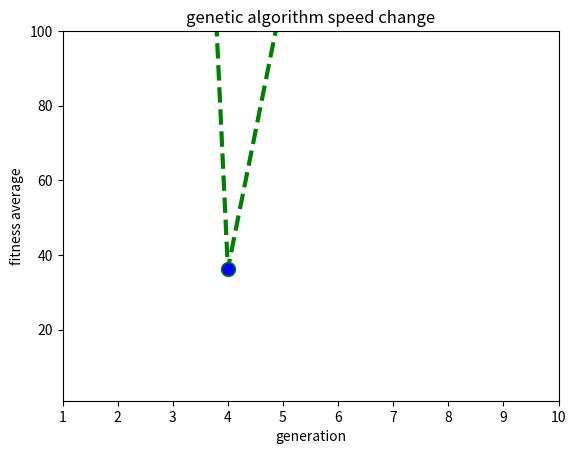

Write the Python code that produced this figure.
import random
import numpy
import matplotlib.pyplot as plt

# Chromosomes --> (+): [0,1,0,0,0,0,1,1,1,1]

def utility(chrm):
    sum = 0
    for i in range(10):
        if chrm[i]==1:
            sum = sum+i+1
    sum_error = abs(36-sum)/36*100

    product = 1
    for i in range(10):
        if chrm[i]==0:
            product = product*(i+1)
    product_error = abs(360-product)/360*100

    return (sum_error+product_error)/2

def crossOver(chrm1, chrm2):
    chrm3 = list()
    chrm4 = list()

    i = random.randint(1,9)

    for r in range(i):
        chrm3.append(chrm1[r])
        chrm4.append(chrm2[r])
    
    temp = i
    for r in range(10-i):
        chrm3.append(chrm2[temp])
        chrm4.append(chrm1[temp])
        temp+=1
    
    return (chrm3, chrm4)

def mutation(chrm):
    for i in range(4):
        index = random.randint(0,9)
        if chrm[index]==1:
            chrm[index] = 0
        else:
            chrm[index] = 1
    return chrm

def summation(chrm):
    sum = 0
    for i in range(10):
        if chrm[i]==1:
            sum = sum+i+1
    return sum

def production(chrm):
    product = 1
    for i in range(10):
        if chrm[i]==0:
            product = product*(i+1)   
    return product

def solution(population):
    for chrm in population:
        if summation(chrm)==36:
            if production(chrm)==360:
                return chrm
            return []
    return []

def env(population):
    fitness_avgs = list()
    cycle = 1
    while solution(population)==[]:

        #adadye fitness 4ta chrm ha ro peyda mikone
        fitness_array = list()
        for chrm in population:
            fitness_array.append(utility(chrm))

        #avg fitness e har nasl inja zakhre mikonm
        fitness_sum = 0
        for fitness in fitness_array:
            fitness_sum+=fitness
        fitness_avgs.append((cycle, fitness_sum/4))
        
        #bad tarin ro peyda mikone
        index = 0
        index_fitness = 0
        max_fitness = fitness_array[0]
        for i in fitness_array:
            if i>max_fitness:
                max_fitness = i
                index_fitness = index
            index+=1

        #population jadid bad az selection
        new_population_after_selection = list()
        for i in range(4):
            if i!=index_fitness:
                new_population_after_selection.append(population[i])
        random_chrm_index = random.randint(0,3)
        while random_chrm_index==index_fitness:
            random_chrm_index = random.randint(0,3)
        new_population_after_selection.append(population[random_chrm_index])

        #cross over va mutate rooye in 4ta
        if new_population_after_selection[2]!=new_population_after_selection[3]:
            gen1, gen2 = crossOver(new_population_after_selection[0], new_population_after_selection[1])
            population[0] = mutation(gen1)
            population[1] = mutation(gen2)
            gen1, gen2 = crossOver(new_population_after_selection[2], new_population_after_selection[3])
            population[2] = mutation(gen1)
            population[3] = mutation(gen2)
        else:
            gen1, gen2 = crossOver(new_population_after_selection[0], new_population_after_selection[2])
            population[0] = mutation(gen1)
            population[1] = mutation(gen2)
            gen1, gen2 = crossOver(new_population_after_selection[1], new_population_after_selection[3])
            population[2] = mutation(gen1)
            population[3] = mutation(gen2)

        cycle+=1

    return (solution(population), fitness_avgs)

def plot(fitness_list):
    x_values = list()
    y_values = list()
    for fitness in fitness_list:
        x, avg = fitness
        x_values.append(x)
        y_values.append(avg)
    
    plt.plot(x_values, y_values, color='green', linestyle='dashed', linewidth = 3, 
            marker='o', markerfacecolor='blue', markersize=10) 

    plt.ylim(1,100) 
    plt.xlim(1,10) 
    plt.xlabel('generation') 
    plt.ylabel('fitness average') 
    plt.title('genetic algorithm speed change') 
    plt.show() 

firstGeneration = [
    [1,0,1,0,1,0,1,0,1,0],
    [0,1,0,1,0,1,0,1,0,1],
    [1,1,0,0,1,0,0,0,1,1],
    [0,0,1,1,0,0,1,1,0,1]
]

ansSum, fitness_list = env(firstGeneration)
print(ansSum)
plot(fitness_list)
